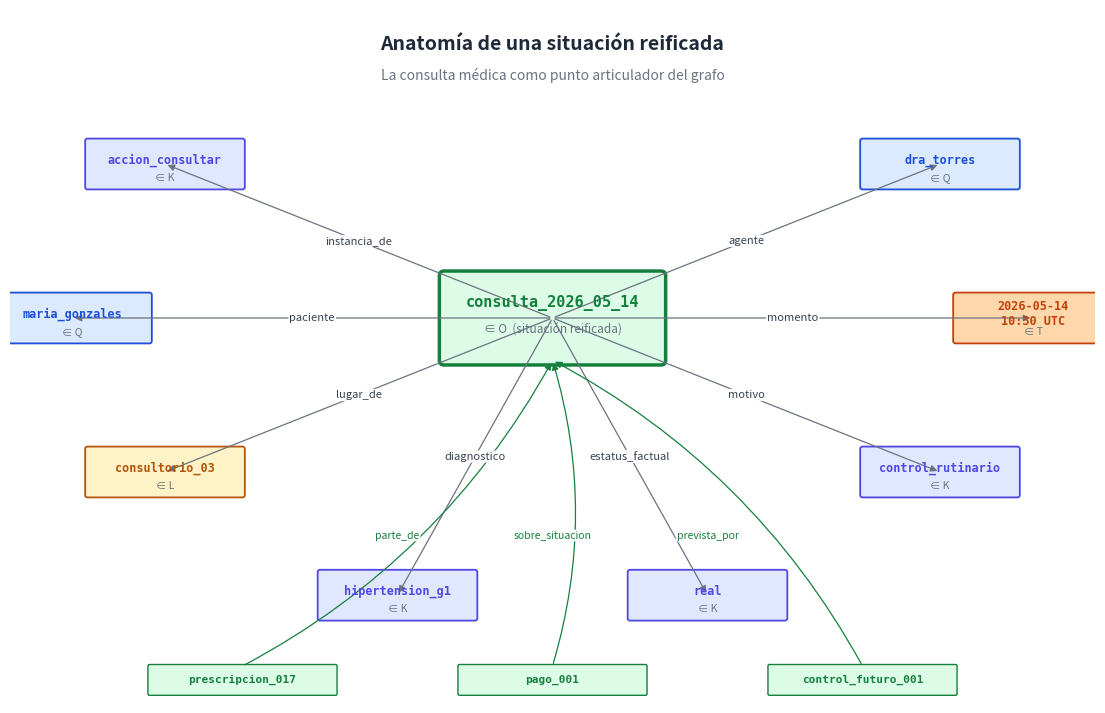

Python code for this plot: (Note: this script raises an exception after producing the figure.)
"""Diagrama: anatomía de una situación reificada.
La consulta médica como nodo central con todos sus participantes y propiedades,
más las situaciones derivadas (prescripción, pago, control futuro) conectadas
por relaciones canónicas.

Salida: ../png/17_situacion_reificada.png
"""

import os
import math
import matplotlib.pyplot as plt
from matplotlib.patches import FancyBboxPatch, FancyArrowPatch

INK = "#1f2937"
O_FILL, O_EDGE = "#dcfce7", "#15803d"
Q_FILL, Q_EDGE = "#dbeafe", "#1d4ed8"
T_FILL, T_EDGE = "#fed7aa", "#c2410c"
L_FILL, L_EDGE = "#fef3c7", "#b45309"
K_FILL, K_EDGE = "#e0e7ff", "#4f46e5"

fig, ax = plt.subplots(figsize=(14, 9), dpi=200)
ax.set_xlim(0, 14)
ax.set_ylim(0, 9)
ax.axis("off")
fig.patch.set_facecolor("#ffffff")

# Título
ax.text(7, 8.55, "Anatomía de una situación reificada",
        ha="center", va="center", fontsize=14, fontweight="bold", color=INK)
ax.text(7, 8.15,
        "La consulta médica como punto articulador del grafo",
        ha="center", va="center", fontsize=10, style="italic", color="#6b7280")

# Situación central: la consulta
center_x, center_y = 7, 5.0
ev_box = FancyBboxPatch((center_x - 1.4, center_y - 0.55), 2.8, 1.1,
                        boxstyle="round,pad=0.06",
                        facecolor=O_FILL, edgecolor=O_EDGE, linewidth=2.5)
ax.add_patch(ev_box)
ax.text(center_x, center_y + 0.2, "consulta_2026_05_14",
        ha="center", va="center", fontsize=11, fontweight="bold",
        color=O_EDGE, family="monospace")
ax.text(center_x, center_y - 0.15, "∈ O  (situación reificada)",
        ha="center", va="center", fontsize=8.5, style="italic", color="#6b7280")

# Participantes y propiedades — distribución radial
nodes = [
    # (x, y, label, eje, fill, edge, relacion)
    (2.0, 7.0,  "accion_consultar",   "K", K_FILL, K_EDGE, "instancia_de"),
    (12.0,7.0,  "dra_torres",         "Q", Q_FILL, Q_EDGE, "agente"),
    (0.8, 5.0,  "maria_gonzales",     "Q", Q_FILL, Q_EDGE, "paciente"),
    (13.2,5.0,  "2026-05-14\n10:30 UTC","T", T_FILL, T_EDGE, "momento"),
    (2.0, 3.0,  "consultorio_03",     "L", L_FILL, L_EDGE, "lugar_de"),
    (12.0,3.0,  "control_rutinario",  "K", K_FILL, K_EDGE, "motivo"),
    (5.0, 1.4,  "hipertension_g1",    "K", K_FILL, K_EDGE, "diagnostico"),
    (9.0, 1.4,  "real",               "K", K_FILL, K_EDGE, "estatus_factual"),
]

for x, y, label, eje, fill, edge, rel in nodes:
    box = FancyBboxPatch((x - 1.0, y - 0.30), 2.0, 0.6,
                         boxstyle="round,pad=0.03",
                         facecolor=fill, edgecolor=edge, linewidth=1.3)
    ax.add_patch(box)
    ax.text(x, y + 0.05, label, ha="center", va="center",
            fontsize=8.5, fontweight="bold", color=edge, family="monospace")
    ax.text(x, y - 0.18, f"∈ {eje}", ha="center", va="center",
            fontsize=7.5, style="italic", color="#6b7280")

    # Flecha
    arr = FancyArrowPatch((center_x, center_y), (x, y),
                          arrowstyle="-|>", mutation_scale=10,
                          color="#6b7280", linewidth=0.9,
                          connectionstyle="arc3,rad=0.0")
    ax.add_patch(arr)
    # Etiqueta del predicado
    mx = (center_x + x) / 2
    my = (center_y + y) / 2
    ax.text(mx, my, rel, ha="center", va="center",
            fontsize=8, style="italic", color="#374151",
            bbox=dict(boxstyle="round,pad=0.10", facecolor="white",
                      edgecolor="none", alpha=0.95))

# Situaciones derivadas (abajo)
derived = [
    (3.0, 0.3, "prescripcion_017", "parte_de"),
    (7.0, 0.3, "pago_001",         "sobre_situacion"),
    (11.0, 0.3, "control_futuro_001", "prevista_por"),
]
for x, y, label, rel in derived:
    box = FancyBboxPatch((x - 1.2, y - 0.18), 2.4, 0.36,
                         boxstyle="round,pad=0.02",
                         facecolor=O_FILL, edgecolor=O_EDGE, linewidth=1.0)
    ax.add_patch(box)
    ax.text(x, y, label, ha="center", va="center",
            fontsize=8, fontweight="bold", color=O_EDGE, family="monospace")
    # Flecha hacia la consulta
    arr = FancyArrowPatch((x, y + 0.18), (center_x, center_y - 0.55),
                          arrowstyle="-|>", mutation_scale=10,
                          color=O_EDGE, linewidth=0.9,
                          connectionstyle="arc3,rad=0.15")
    ax.add_patch(arr)
    # Etiqueta
    mx = (x + center_x) / 2
    my = (y + center_y - 0.55) / 2 - 0.2
    ax.text(mx, my, rel, ha="center", va="center",
            fontsize=7.5, style="italic", color=O_EDGE,
            bbox=dict(boxstyle="round,pad=0.08", facecolor="white",
                      edgecolor="none", alpha=0.9))

out = os.path.join(os.path.dirname(__file__), "..", "png",
                   "17_situacion_reificada.png")
plt.savefig(out, dpi=200, bbox_inches="tight", facecolor="#ffffff")
plt.close(fig)
print(f"  ✓ {out}")
